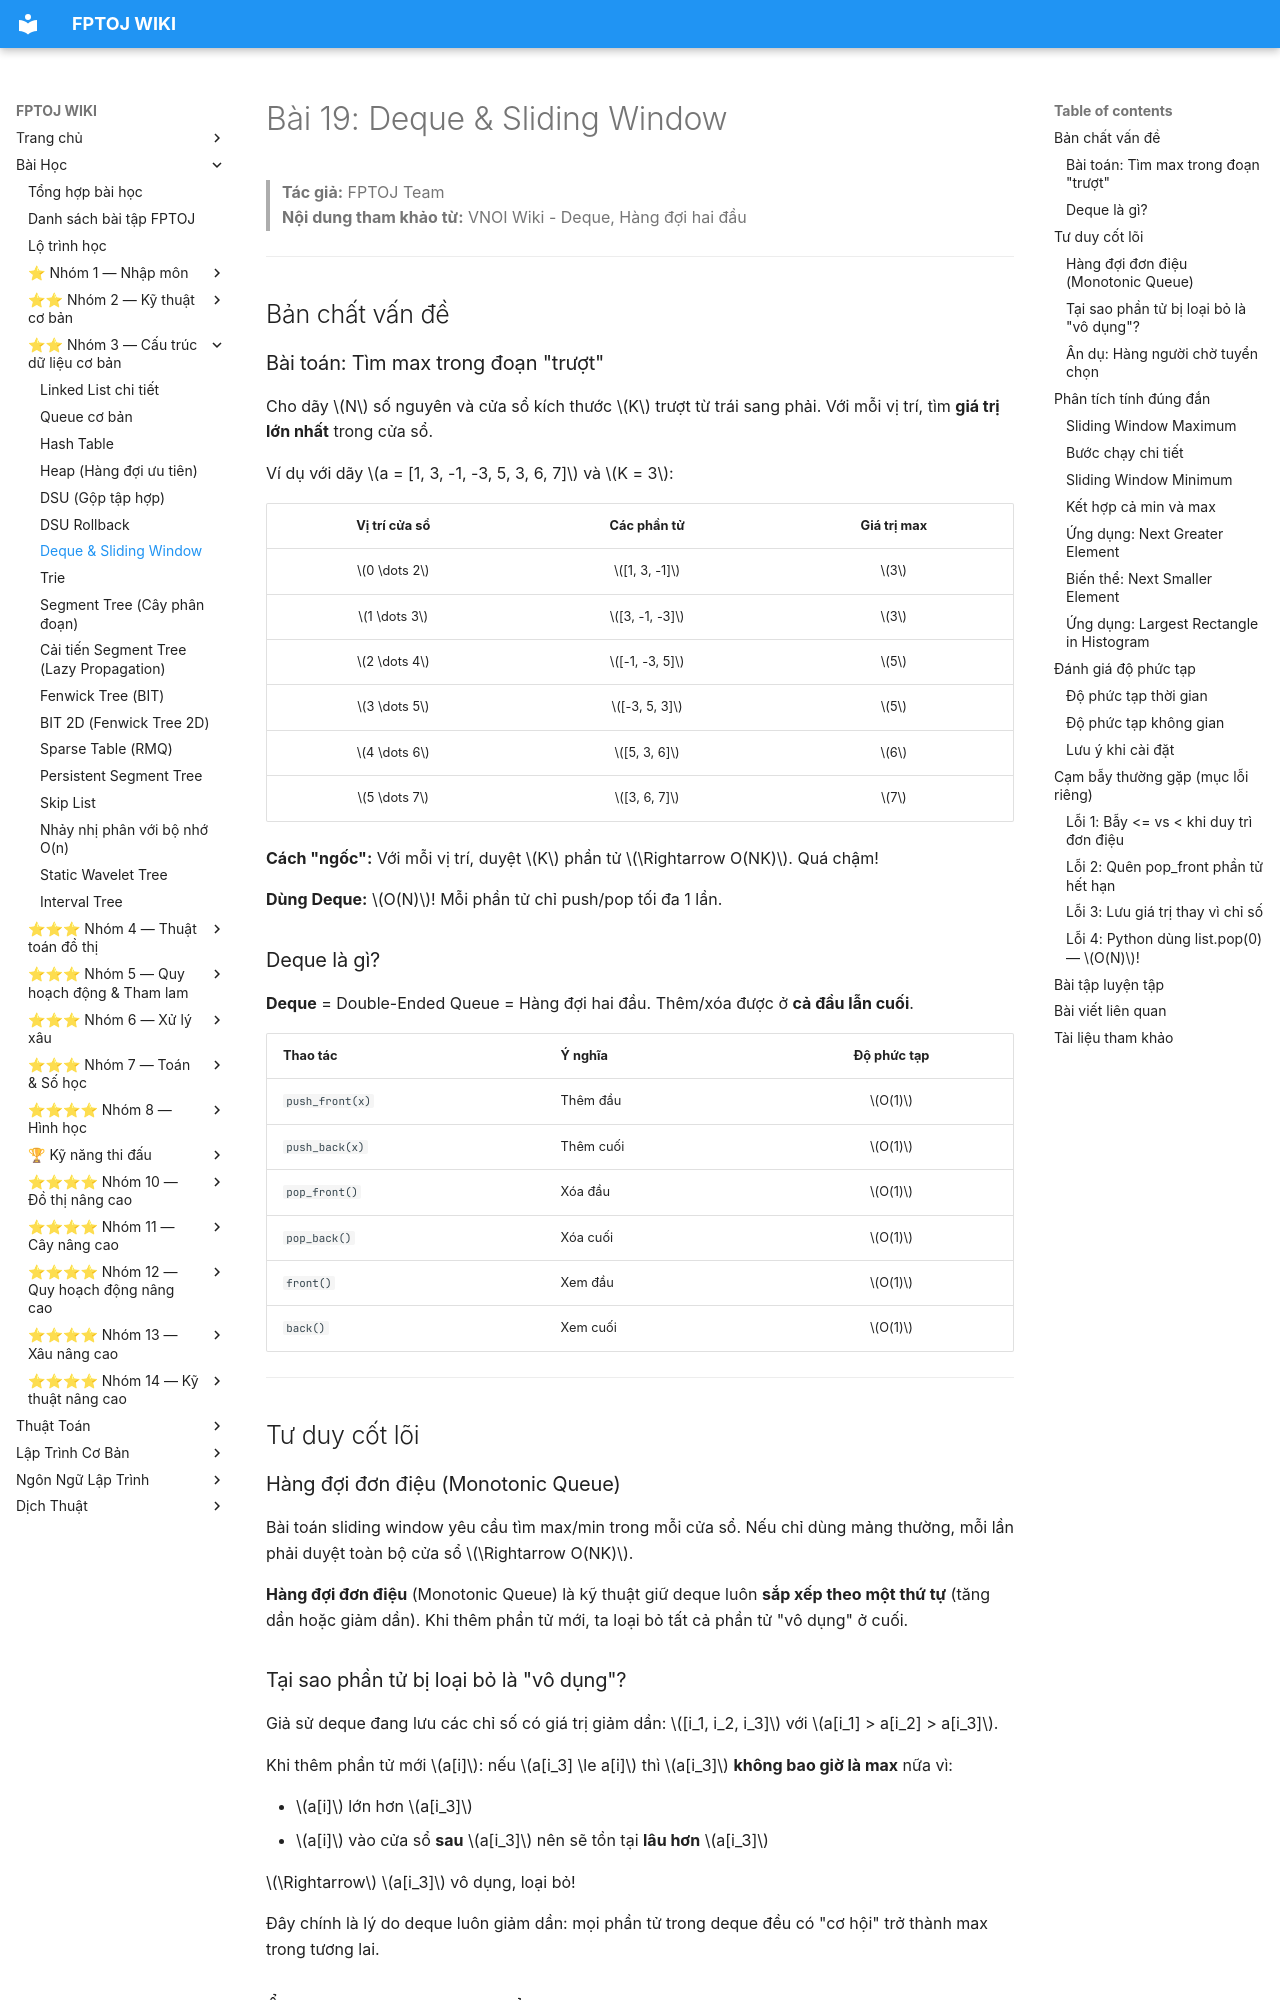

repository: FPTOJ-OJ/fptoj_wiki · page: lessons/deque-sliding-window/index.html · generator: mkdocs

# Bài 19: Deque & Sliding Window

> **Tác giả:** FPTOJ Team<br>
> **Nội dung tham khảo từ:** VNOI Wiki - Deque, Hàng đợi hai đầu

---

## Bản chất vấn đề

### Bài toán: Tìm max trong đoạn "trượt"

Cho dãy $N$ số nguyên và cửa sổ kích thước $K$ trượt từ trái sang phải. Với mỗi vị trí, tìm **giá trị lớn nhất** trong cửa sổ.

Ví dụ với dãy $a = [1, 3, -1, -3, 5, 3, 6, 7]$ và $K = 3$:

| Vị trí cửa sổ | Các phần tử | Giá trị max |
|:---:|:---:|:---:|
| $0 \dots 2$ | $[1, 3, -1]$ | $3$ |
| $1 \dots 3$ | $[3, -1, -3]$ | $3$ |
| $2 \dots 4$ | $[-1, -3, 5]$ | $5$ |
| $3 \dots 5$ | $[-3, 5, 3]$ | $5$ |
| $4 \dots 6$ | $[5, 3, 6]$ | $6$ |
| $5 \dots 7$ | $[3, 6, 7]$ | $7$ |

**Cách "ngốc":** Với mỗi vị trí, duyệt $K$ phần tử $\Rightarrow O(NK)$. Quá chậm!

**Dùng Deque:** $O(N)$! Mỗi phần tử chỉ push/pop tối đa 1 lần.

### Deque là gì?

**Deque** = Double-Ended Queue = Hàng đợi hai đầu. Thêm/xóa được ở **cả đầu lẫn cuối**.

| Thao tác | Ý nghĩa | Độ phức tạp |
|----------|----------|:-----------:|
| `push_front(x)` | Thêm đầu | $O(1)$ |
| `push_back(x)` | Thêm cuối | $O(1)$ |
| `pop_front()` | Xóa đầu | $O(1)$ |
| `pop_back()` | Xóa cuối | $O(1)$ |
| `front()` | Xem đầu | $O(1)$ |
| `back()` | Xem cuối | $O(1)$ |

---

## Tư duy cốt lõi

### Hàng đợi đơn điệu (Monotonic Queue)

Bài toán sliding window yêu cầu tìm max/min trong mỗi cửa sổ. Nếu chỉ dùng mảng thường, mỗi lần phải duyệt toàn bộ cửa sổ $\Rightarrow O(NK)$.

**Hàng đợi đơn điệu** (Monotonic Queue) là kỹ thuật giữ deque luôn **sắp xếp theo một thứ tự** (tăng dần hoặc giảm dần). Khi thêm phần tử mới, ta loại bỏ tất cả phần tử "vô dụng" ở cuối.

### Tại sao phần tử bị loại bỏ là "vô dụng"?

Giả sử deque đang lưu các chỉ số có giá trị giảm dần: $[i_1, i_2, i_3]$ với $a[i_1] > a[i_2] > a[i_3]$.

Khi thêm phần tử mới $a[i]$: nếu $a[i_3] \le a[i]$ thì $a[i_3]$ **không bao giờ là max** nữa vì:

- $a[i]$ lớn hơn $a[i_3]$
- $a[i]$ vào cửa sổ **sau** $a[i_3]$ nên sẽ tồn tại **lâu hơn** $a[i_3]$

$\Rightarrow$ $a[i_3]$ vô dụng, loại bỏ!

Đây chính là lý do deque luôn giảm dần: mọi phần tử trong deque đều có "cơ hội" trở thành max trong tương lai.

### Ẩn dụ: Hàng người chờ tuyển chọn

Tưởng tượng bạn là tuyển thủ, đứng trong hàng theo thứ tự đến. Nếu có người phía sau **mạnh hơn bạn**, bạn sẽ **không bao giờ được chọn** (vì người đó đến sau, tồn tại lâu hơn). Bạn bị loại khỏi hàng!

---

## Phân tích tính đúng đắn
